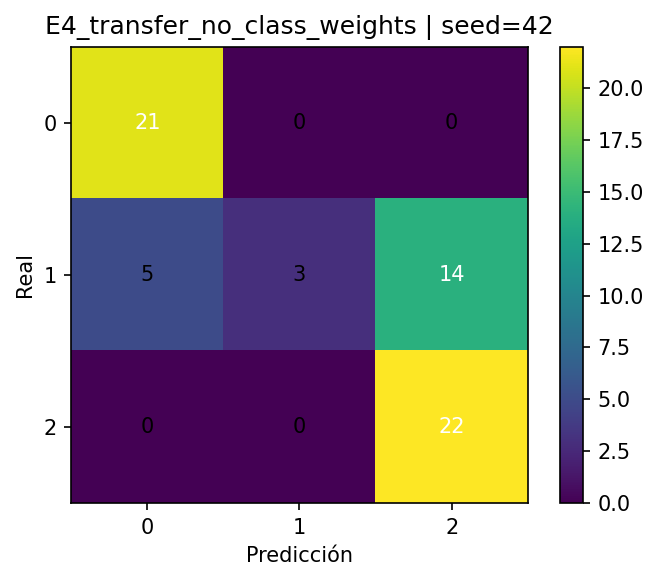

Values plotted in this chart, from the file beside it:
, pred_0, pred_1, pred_2
real_0, 21, 0, 0
real_1, 5, 3, 14
real_2, 0, 0, 22
